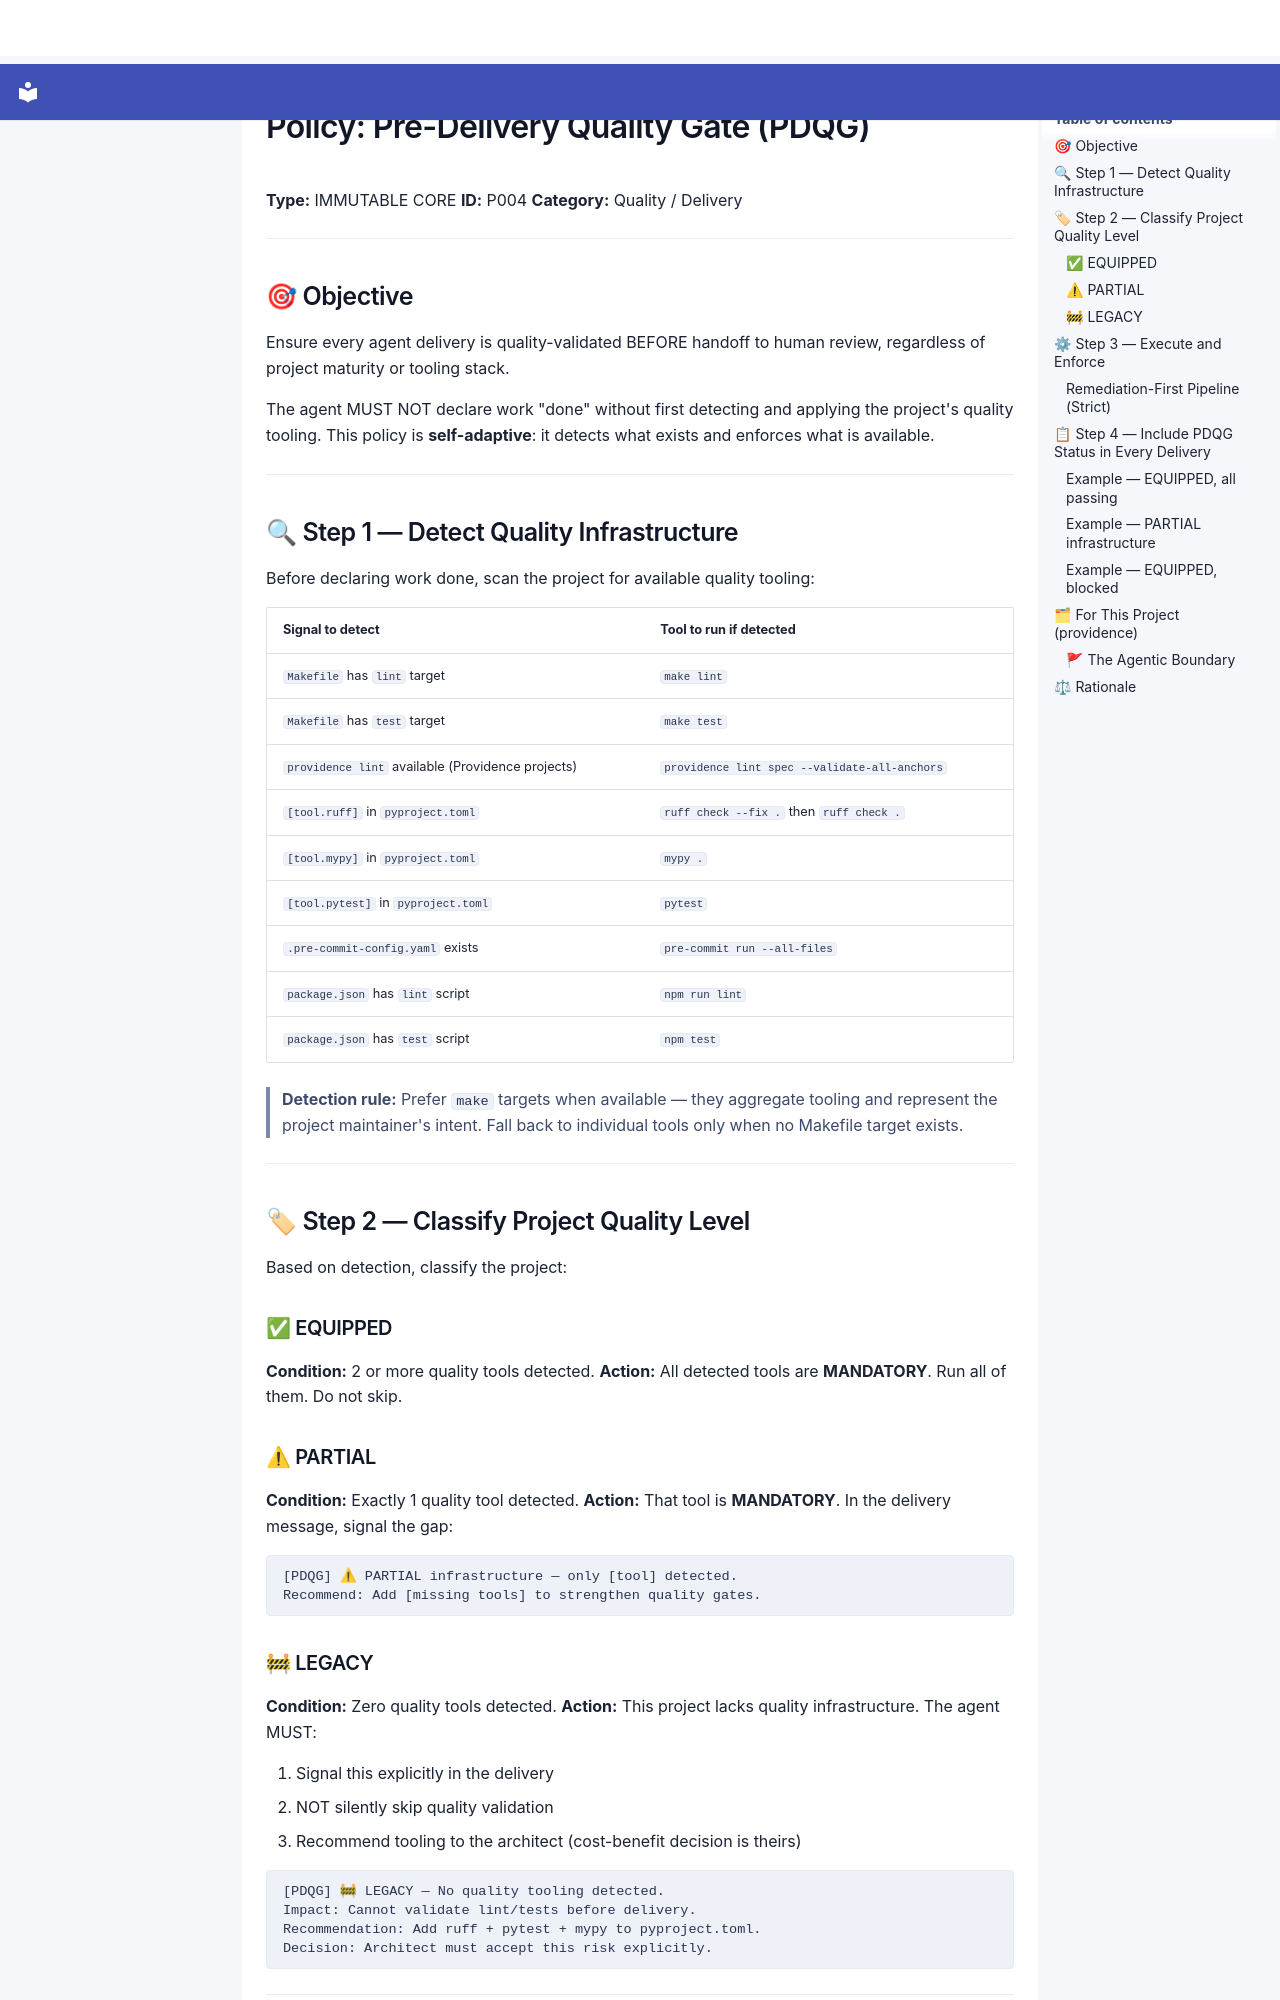

repository: SergioLacerda/providence · page: spec/canonical/core/policies/P004_PRE_DELIVERY_QUALITY_GATE/index.html · generator: mkdocs

# Policy: Pre-Delivery Quality Gate (PDQG)

**Type:** IMMUTABLE CORE
**ID:** P004
**Category:** Quality / Delivery

---

## 🎯 Objective

Ensure every agent delivery is quality-validated BEFORE handoff to human review,
regardless of project maturity or tooling stack.

The agent MUST NOT declare work "done" without first detecting and applying the
project's quality tooling. This policy is **self-adaptive**: it detects what exists
and enforces what is available.

---

## 🔍 Step 1 — Detect Quality Infrastructure

Before declaring work done, scan the project for available quality tooling:

| Signal to detect | Tool to run if detected |
|---|---|
| `Makefile` has `lint` target | `make lint` |
| `Makefile` has `test` target | `make test` |
| `providence lint` available (Providence projects) | `providence lint spec --validate-all-anchors` |
| `[tool.ruff]` in `pyproject.toml` | `ruff check --fix .` then `ruff check .` |
| `[tool.mypy]` in `pyproject.toml` | `mypy .` |
| `[tool.pytest]` in `pyproject.toml` | `pytest` |
| `.pre-commit-config.yaml` exists | `pre-commit run --all-files` |
| `package.json` has `lint` script | `npm run lint` |
| `package.json` has `test` script | `npm test` |

> **Detection rule:** Prefer `make` targets when available — they aggregate tooling
> and represent the project maintainer's intent. Fall back to individual tools only
> when no Makefile target exists.

---

## 🏷 Step 2 — Classify Project Quality Level

Based on detection, classify the project:

### ✅ EQUIPPED

**Condition:** 2 or more quality tools detected.
**Action:** All detected tools are **MANDATORY**. Run all of them. Do not skip.

### ⚠ PARTIAL

**Condition:** Exactly 1 quality tool detected.
**Action:** That tool is **MANDATORY**. In the delivery message, signal the gap:

```
[PDQG] ⚠ PARTIAL infrastructure — only [tool] detected.
Recommend: Add [missing tools] to strengthen quality gates.
```

### 🚧 LEGACY

**Condition:** Zero quality tools detected.
**Action:** This project lacks quality infrastructure. The agent MUST:

1. Signal this explicitly in the delivery
2. NOT silently skip quality validation
3. Recommend tooling to the architect (cost-benefit decision is theirs)

```
[PDQG] 🚧 LEGACY — No quality tooling detected.
Impact: Cannot validate lint/tests before delivery.
Recommendation: Add ruff + pytest + mypy to pyproject.toml.
Decision: Architect must accept this risk explicitly.
```

---
